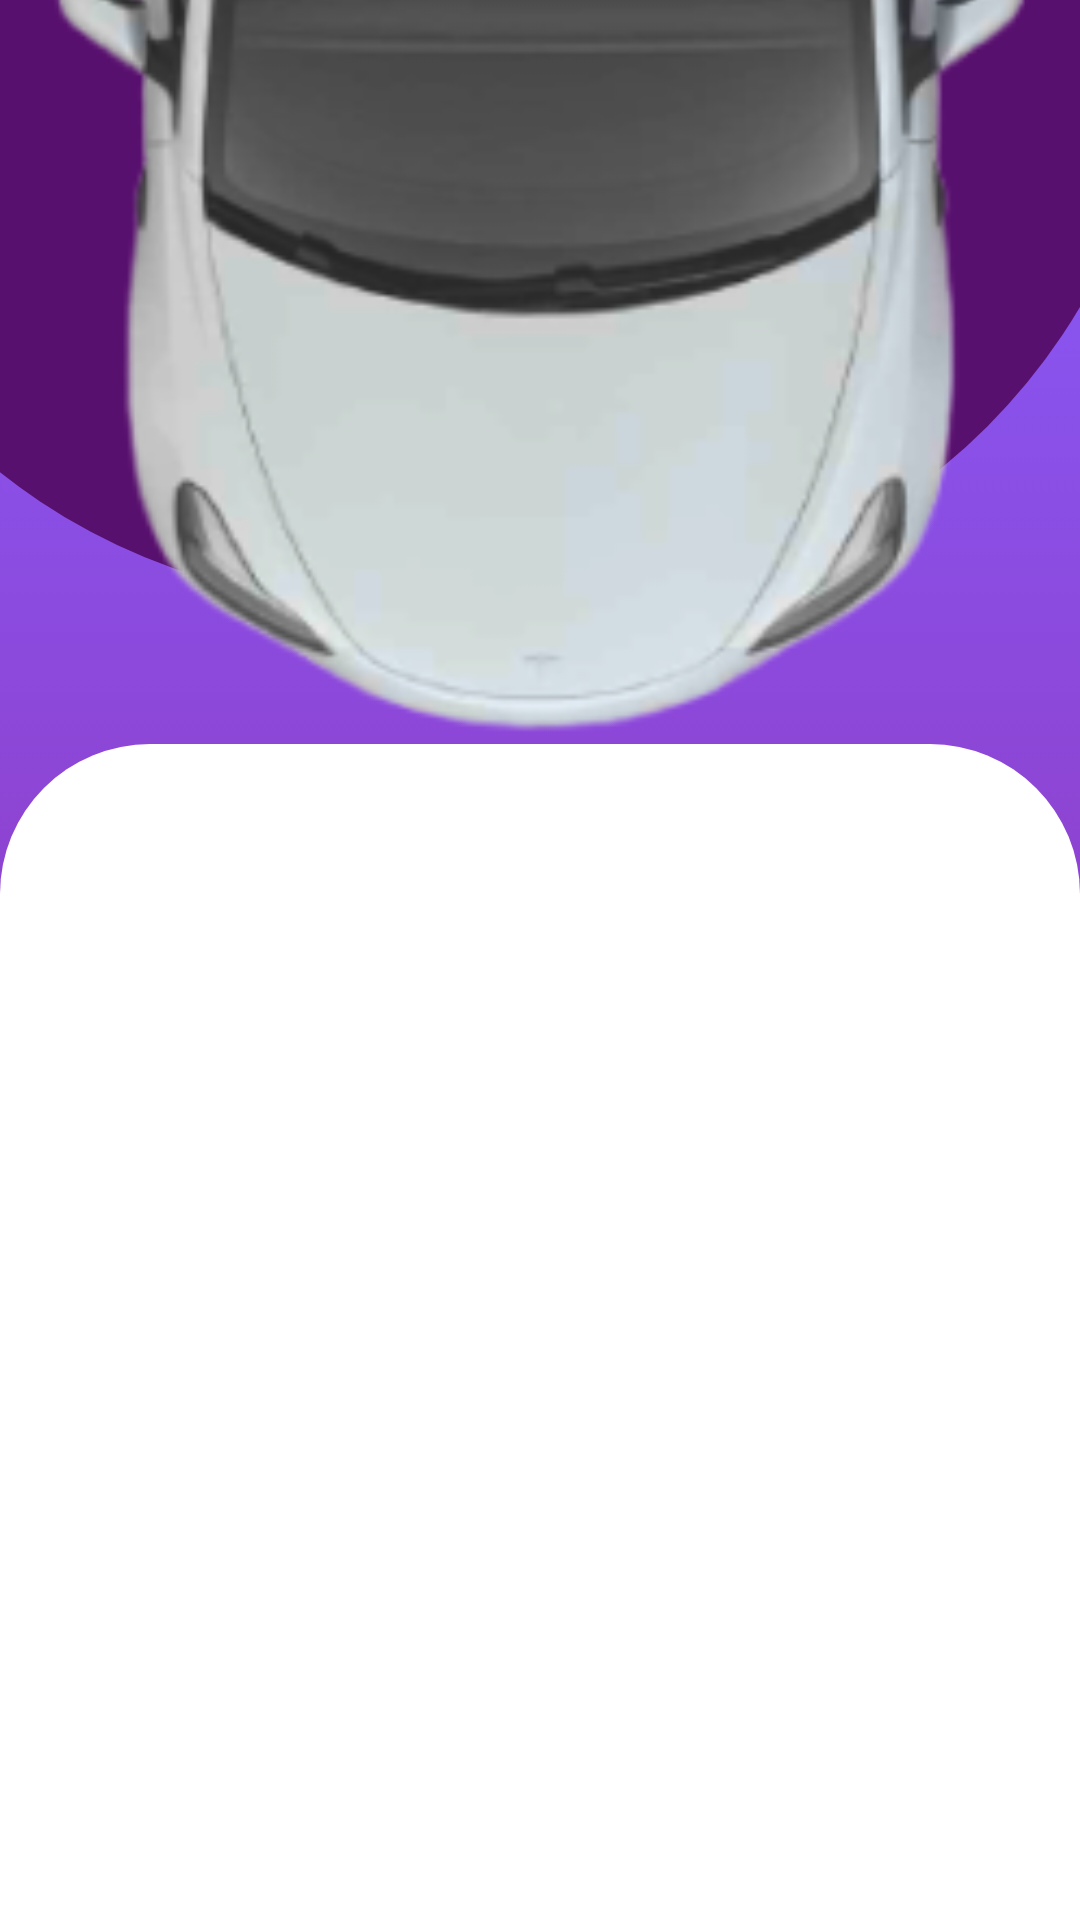

The Android layout XML behind this screen, and the referenced resources:
<!-- AndroidManifest.xml: application theme Theme.EvCharging -->
<!-- res/layout/login12.xml -->
<?xml version="1.0" encoding="utf-8"?>
<androidx.constraintlayout.widget.ConstraintLayout xmlns:android="http://schemas.android.com/apk/res/android"
    xmlns:app="http://schemas.android.com/apk/res-auto"
    xmlns:tools="http://schemas.android.com/tools"
    android:layout_width="match_parent"
    android:layout_height="match_parent"
    android:background="@drawable/bh">

    <androidx.constraintlayout.widget.ConstraintLayout
        android:id="@+id/constraintLayout2"
        android:layout_width="match_parent"
        android:layout_height="250dp"
        app:layout_constraintBottom_toBottomOf="parent"
        app:layout_constraintEnd_toEndOf="parent"
        app:layout_constraintHorizontal_bias="0.0"
        app:layout_constraintStart_toStartOf="parent"
        app:layout_constraintTop_toTopOf="parent"
        app:layout_constraintVertical_bias="0.0">

        <View
            android:id="@+id/view7"
            android:layout_width="464dp"
            android:layout_height="201dp"
            android:background="@drawable/circle"
            app:layout_constraintEnd_toEndOf="parent"
            app:layout_constraintHorizontal_bias="0.735"
            app:layout_constraintStart_toStartOf="parent"
            app:layout_constraintTop_toTopOf="parent" />

        <ImageView
            android:id="@+id/imageView2"
            android:layout_width="463dp"
            android:layout_height="368dp"
            android:src="@drawable/ev1"
            android:contentDescription="@string/img"
            app:layout_constraintBottom_toBottomOf="parent"
            app:layout_constraintEnd_toEndOf="parent"
            app:layout_constraintStart_toStartOf="parent"
            app:layout_constraintTop_toTopOf="parent" />


    </androidx.constraintlayout.widget.ConstraintLayout>

    <View
        android:layout_width="wrap_content"
        android:layout_height="650dp"
        android:background="@drawable/lg"
        app:layout_constraintBottom_toBottomOf="parent"
        app:layout_constraintEnd_toEndOf="parent"
        app:layout_constraintHorizontal_bias="1.0"
        app:layout_constraintStart_toStartOf="parent"
        app:layout_constraintTop_toBottomOf="@+id/constraintLayout2"
        app:layout_constraintVertical_bias="0.008" />

    <TextView
        android:id="@+id/letStart"
        style="@style/TextAppearance.Material3.BodyLarge"
        android:layout_width="wrap_content"
        android:layout_height="wrap_content"
        android:layout_marginStart="35dp"
        android:layout_marginTop="277dp"
        android:layout_marginEnd="104dp"
        android:layout_marginBottom="416dp"
        android:text="Let's Get Started"
        android:textSize="30sp"
        android:textStyle="bold"
        app:layout_constraintBottom_toBottomOf="parent"
        app:layout_constraintEnd_toEndOf="parent"
        app:layout_constraintStart_toStartOf="parent"
        app:layout_constraintTop_toTopOf="parent" />

    <TextView
        android:id="@+id/mbd"
        android:layout_width="256dp"
        android:layout_height="35dp"
        android:layout_marginTop="338dp"
        android:layout_marginBottom="358dp"
        android:text="Enter Your Mobile Number"
        android:textColor="@color/black"
        android:textSize="20sp"
        android:textStyle="normal"
        app:layout_constraintBottom_toBottomOf="parent"
        app:layout_constraintEnd_toEndOf="parent"
        app:layout_constraintHorizontal_bias="0.329"
        app:layout_constraintStart_toStartOf="parent"
        app:layout_constraintTop_toTopOf="parent"
        app:layout_constraintVertical_bias="0.468" />

    <EditText
        android:id="@+id/mobileNumber"
        android:layout_width="322dp"
        android:layout_height="51dp"
        android:layout_marginStart="44dp"
        android:layout_marginTop="398dp"
        android:layout_marginEnd="45dp"
        android:layout_marginBottom="282dp"
        android:background="@drawable/border"
        android:hint="@string/enter_your_number"
        android:padding="10dp"
        app:layout_constraintBottom_toBottomOf="parent"
        app:layout_constraintEnd_toEndOf="parent"
        app:layout_constraintStart_toStartOf="parent"
        app:layout_constraintTop_toTopOf="parent" />

    <Button
        android:id="@+id/button_continue"
        android:layout_width="319dp"
        android:layout_height="50dp"
        android:layout_marginStart="44dp"
        android:layout_marginTop="476dp"
        android:layout_marginEnd="48dp"
        android:layout_marginBottom="205dp"
        android:background="@drawable/otp_border"
        android:text="Continue"
        app:layout_constraintBottom_toBottomOf="parent"
        app:layout_constraintEnd_toEndOf="parent"
        app:layout_constraintStart_toStartOf="parent"
        app:layout_constraintTop_toTopOf="parent" />

    <TextView
        android:id="@+id/textView2"
        android:layout_width="212dp"
        android:layout_height="32dp"
        android:layout_marginStart="99dp"
        android:layout_marginTop="563dp"
        android:layout_marginEnd="100dp"
        android:layout_marginBottom="136dp"
        android:text="━━━━ or login via ━━━━"
        android:textColor="@color/black"
        android:textSize="18sp"
        android:textStyle="normal"
        app:layout_constraintBottom_toBottomOf="parent"
        app:layout_constraintEnd_toEndOf="parent"
        app:layout_constraintStart_toStartOf="parent"
        app:layout_constraintTop_toTopOf="parent" />

    <View
        android:layout_width="37dp"
        android:layout_height="35dp"
        android:layout_marginStart="99dp"
        android:layout_marginTop="615dp"
        android:layout_marginEnd="275dp"
        android:layout_marginBottom="81dp"
        android:background="@drawable/apple"
        app:layout_constraintBottom_toBottomOf="parent"
        app:layout_constraintEnd_toEndOf="parent"
        app:layout_constraintStart_toStartOf="parent"
        app:layout_constraintTop_toTopOf="parent" />

    <View
        android:layout_width="37dp"
        android:layout_height="35dp"
        android:layout_marginStart="274dp"
        android:layout_marginTop="615dp"
        android:layout_marginEnd="100dp"
        android:layout_marginBottom="81dp"
        android:background="@drawable/fb"
        app:layout_constraintBottom_toBottomOf="parent"
        app:layout_constraintEnd_toEndOf="parent"
        app:layout_constraintStart_toStartOf="parent"
        app:layout_constraintTop_toTopOf="parent" />

    <View
        android:id="@+id/view9"
        android:layout_width="37dp"
        android:layout_height="35dp"
        android:layout_marginStart="187dp"
        android:layout_marginTop="615dp"
        android:layout_marginEnd="187dp"
        android:layout_marginBottom="81dp"
        android:background="@drawable/google"
        app:layout_constraintBottom_toBottomOf="parent"
        app:layout_constraintEnd_toEndOf="parent"
        app:layout_constraintStart_toStartOf="parent"
        app:layout_constraintTop_toTopOf="parent" />


</androidx.constraintlayout.widget.ConstraintLayout>
<!-- resources referenced by this layout -->
<resources>
  <color name="black">#FF000000</color>
  <!-- drawable apple: png bitmap (drawable, 473 bytes) -->
  <!-- drawable bh (drawable) -->
  <?xml version="1.0" encoding="utf-8"?>
  <selector xmlns:android="http://schemas.android.com/apk/res/android">
  <item>
      <shape>
          <gradient android:startColor="@color/main1" android:endColor="@color/main2" android:angle="90"></gradient>
      </shape>
  </item>
  </selector>
  <!-- drawable border (drawable) -->
  <?xml version="1.0" encoding="utf-8"?>
  <selector xmlns:android="http://schemas.android.com/apk/res/android">
      <item>
          <shape android:shape="rectangle">
              <solid android:color="@color/Silver">
              </solid>
              <stroke android:color="@color/black" android:width="2dp"></stroke>
              <corners android:radius="20dp"></corners>
  
          </shape>
      </item>
  
  </selector>
  <!-- drawable circle (drawable) -->
  <?xml version="1.0" encoding="utf-8"?>
  <selector xmlns:android="http://schemas.android.com/apk/res/android">
      <item>
          <shape android:shape="rectangle">
              <solid android:color="@color/circle"></solid>
              <size android:height="201dp" android:width="464dp"></size>
              <corners android:bottomLeftRadius="770dp" android:bottomRightRadius="770dp"></corners>
          </shape>
      </item>
  </selector>
  <!-- drawable ev1: png bitmap (drawable, 27640 bytes) -->
  <!-- drawable fb: png bitmap (drawable, 948 bytes) -->
  <!-- drawable google: png bitmap (drawable, 1107 bytes) -->
  <!-- drawable lg (drawable) -->
  <?xml version="1.0" encoding="utf-8"?>
  <selector xmlns:android="http://schemas.android.com/apk/res/android">
      <item>
          <shape>
              <corners android:topRightRadius="50dp"
                  android:topLeftRadius="50dp"></corners>
              <solid android:color="@color/white"></solid>
          </shape>
      </item>
  
  </selector>
  <!-- drawable otp_border (drawable) -->
  <?xml version="1.0" encoding="utf-8"?>
  <selector xmlns:android="http://schemas.android.com/apk/res/android">
  <item>
      <shape android:shape="rectangle">
          <solid android:color="#85815AF7"/>
          <stroke android:width="2dp" android:color="@color/black"/>
          <corners android:radius="1dp"/>
  
      </shape>
  </item>
  </selector>
  <string name="enter_your_number">Enter Your Number</string>
  <string name="img">img</string>
  <style name="Theme.EvCharging" parent="Theme.AppCompat.DayNight">
          
          <item name="colorPrimary">@color/purple_500</item>
          <item name="colorPrimaryVariant">@color/purple_700</item>
          <item name="colorOnPrimary">@color/white</item>
          
          <item name="colorSecondary">@color/teal_200</item>
          <item name="colorSecondaryVariant">@color/teal_700</item>
          <item name="colorOnSecondary">@color/black</item>
          
          <item name="android:statusBarColor">?attr/colorPrimaryVariant</item>
          
      </style>
  <color name="main1">#972499</color>
  <color name="main2">#865DFF</color>
  <color name="Silver">#DADADA</color>
  <color name="circle">#58106E</color>
  <color name="white">#FFFFFFFF</color>
  <color name="purple_500">#FF6200EE</color>
  <color name="purple_700">#FF3700B3</color>
  <color name="teal_200">#FF03DAC5</color>
  <color name="teal_700">#FF018786</color>
</resources>
